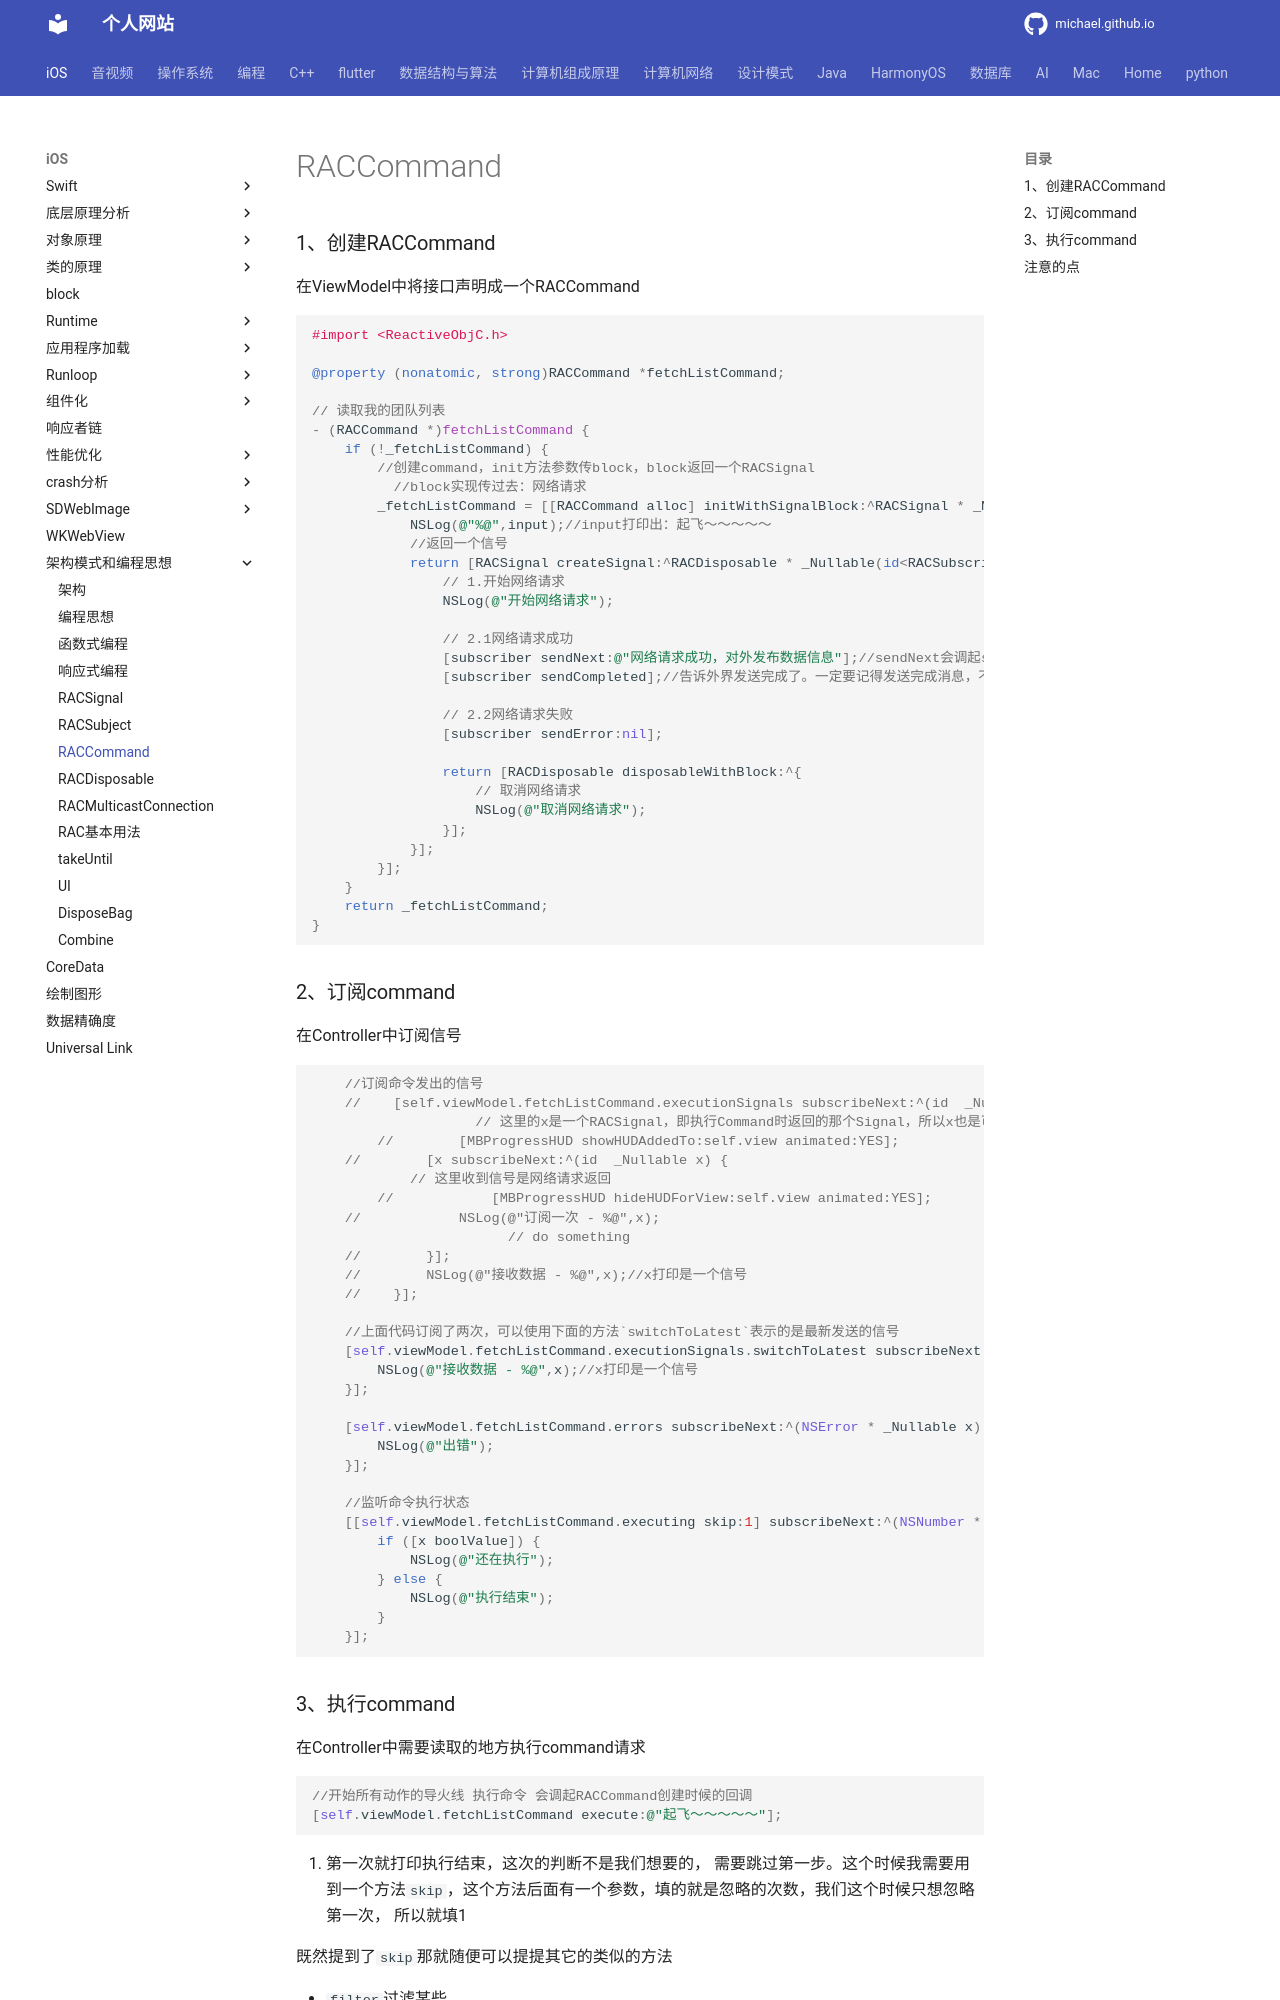

repository: michaelssman/michaelssman.github.io · page: iOS/架构模式和编程思想/编程思想/响应式/RAC/RACCommand/index.html · generator: mkdocs

# RACCommand

### 1、创建RACCommand

在ViewModel中将接口声明成一个RACCommand

```objective-c
#import <ReactiveObjC.h>

@property (nonatomic, strong)RACCommand *fetchListCommand;

// 读取我的团队列表
- (RACCommand *)fetchListCommand {
    if (!_fetchListCommand) {
        //创建command，init方法参数传block，block返回一个RACSignal
	      //block实现传过去：网络请求
        _fetchListCommand = [[RACCommand alloc] initWithSignalBlock:^RACSignal * _Nonnull(id  _Nullable input) {
            NSLog(@"%@",input);//input打印出：起飞～～～～～
            //返回一个信号
            return [RACSignal createSignal:^RACDisposable * _Nullable(id<RACSubscriber>  _Nonnull subscriber) {
                // 1.开始网络请求
                NSLog(@"开始网络请求");
                
                // 2.1网络请求成功
                [subscriber sendNext:@"网络请求成功，对外发布数据信息"];//sendNext会调起subscribeNext
                [subscriber sendCompleted];//告诉外界发送完成了。一定要记得发送完成消息，不然不能再次执行
                
                // 2.2网络请求失败
                [subscriber sendError:nil];
                
                return [RACDisposable disposableWithBlock:^{
                    // 取消网络请求
                    NSLog(@"取消网络请求");
                }];
            }];
        }];
    }
    return _fetchListCommand;
}
```
